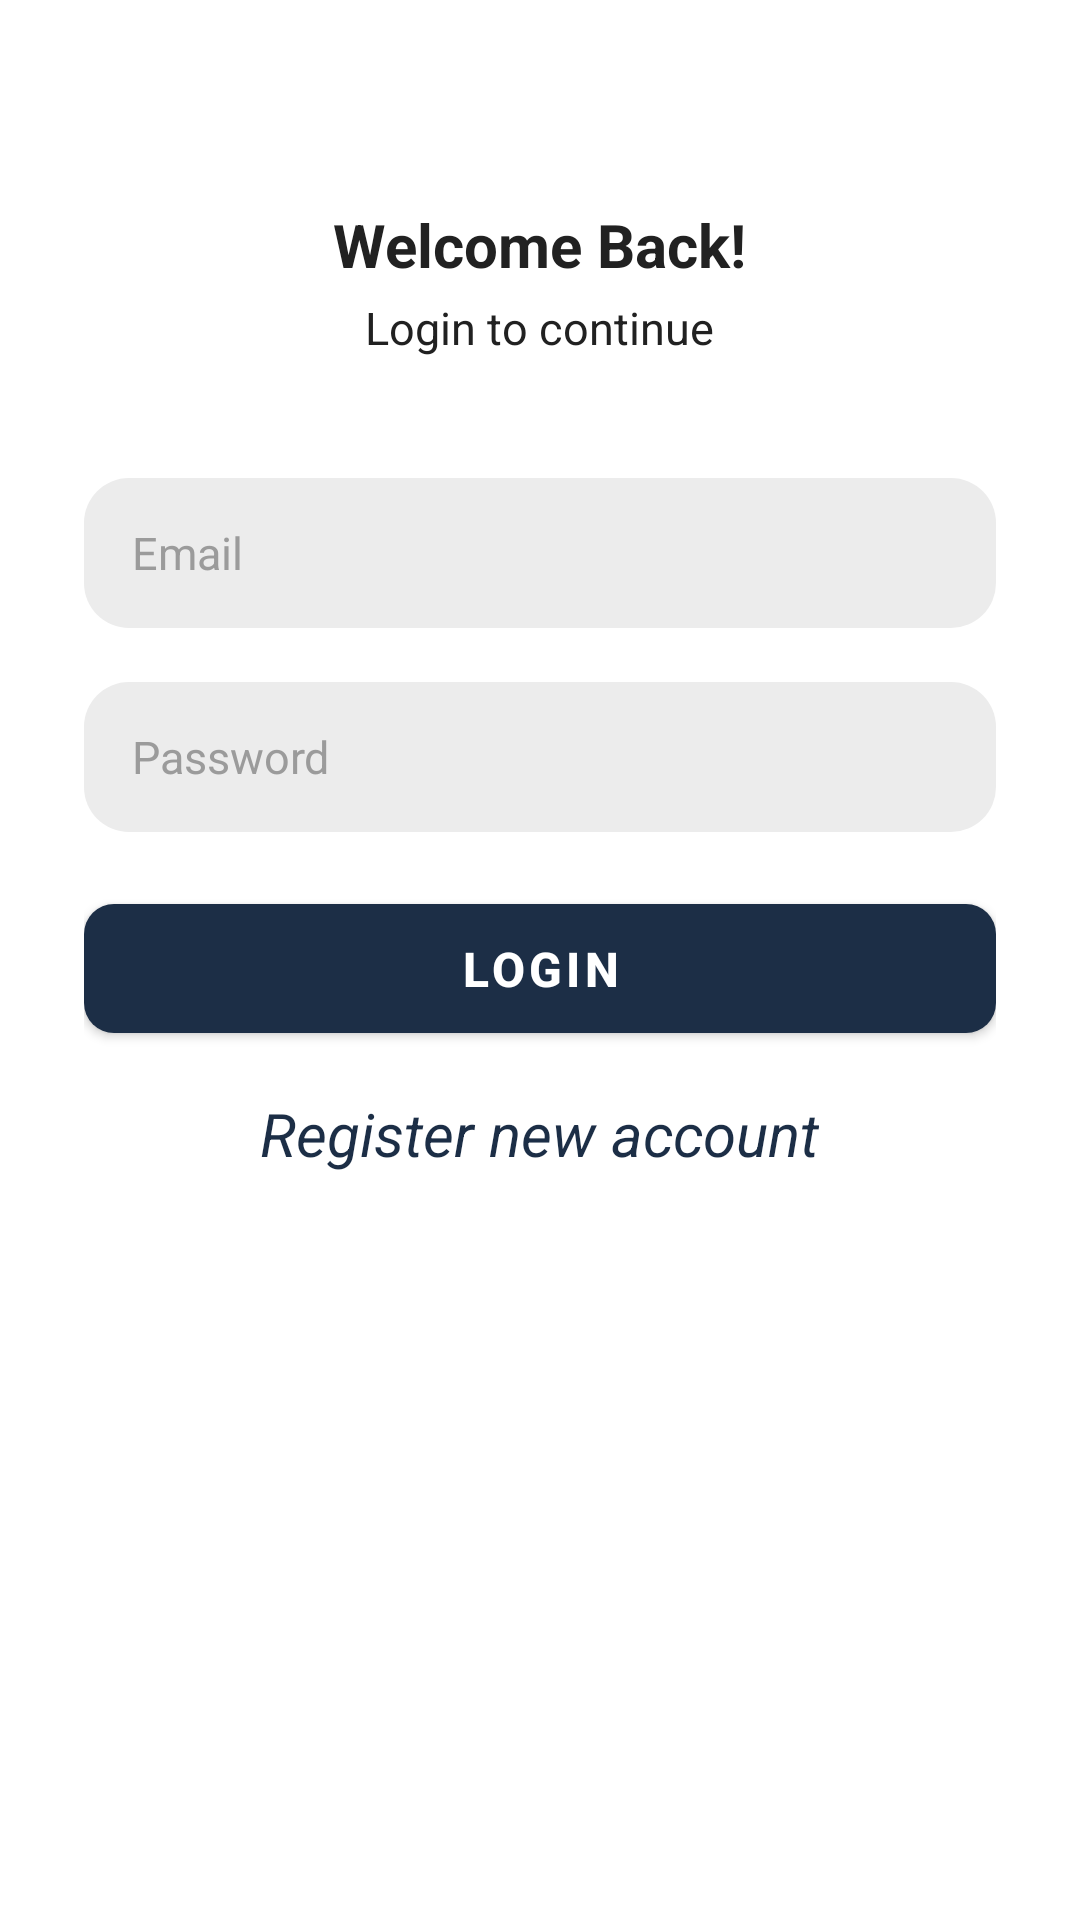

Here is an Android app screen rendered from its layout file. Give the layout XML and the strings, colors and styles it references.
<!-- AndroidManifest.xml: application theme Theme.MyApplication -->
<!-- res/layout/activity_login.xml -->
<?xml version="1.0" encoding="utf-8"?>
<ScrollView xmlns:android="http://schemas.android.com/apk/res/android"
    xmlns:app="http://schemas.android.com/apk/res-auto"
    xmlns:tools="http://schemas.android.com/tools"
    android:layout_width="match_parent"
    android:layout_height="match_parent"
    android:clipToPadding="false"
    android:overScrollMode="never"
    android:padding="28dp"
    android:scrollbars="none"
    tools:context=".activities.LoginActivity"
    android:background="@color/white">
<LinearLayout
    android:layout_width="match_parent"
    android:layout_height="wrap_content"
    android:gravity="center_horizontal"
    android:orientation="vertical">
    <TextView
        android:layout_width="wrap_content"
        android:layout_height="wrap_content"
        android:layout_marginTop="40dp"
        android:text="@string/welcome_back"
        android:textColor="@color/primary_text"
        android:textStyle="bold"
        android:textSize="20dp"/>
    <TextView
        android:layout_width="wrap_content"
        android:layout_height="wrap_content"
        android:layout_marginTop="4dp"
        android:text="@string/login_to_continue"
        android:textColor="@color/primary_text"
        android:textSize="15dp"/>
    <EditText
        android:id="@+id/LogininputEmail"
        android:layout_width="match_parent"
        android:layout_height="50dp"
        android:layout_marginTop="40dp"
        android:background="@drawable/background_input"
        android:hint="@string/email"
        android:imeOptions="actionNext"
        android:importantForAutofill="no"
        android:inputType="textEmailAddress"
        android:paddingStart="16dp"
        android:paddingEnd="16dp"
        android:textColor="@color/primary_text"
        android:textColorHint="@color/hint_text"
        android:textSize="15dp"
        />
    <EditText
        android:id="@+id/LogininputPassword"
        android:layout_width="match_parent"
        android:layout_height="50dp"
        android:layout_marginTop="18dp"
        android:background="@drawable/background_input"
        android:hint="@string/password"
        android:imeOptions="actionNext"
        android:importantForAutofill="no"
        android:textColorHint="@color/hint_text"
        android:inputType="textPassword"
        android:paddingStart="16dp"
        android:paddingEnd="16dp"
        android:textColor="@color/primary_text"
        android:textSize="15dp"/>
    <FrameLayout
        android:layout_width="match_parent"
        android:layout_height="wrap_content"
        android:layout_marginTop="18dp"
        android:animateLayoutChanges="true">
    <com.google.android.material.button.MaterialButton
        android:id="@+id/buttonLogin"
        android:layout_width="match_parent"
        android:layout_height="55dp"
        android:text="Login"
        android:textColor="@color/white"
        android:textSize="16dp"
        android:textStyle="bold"
        app:cornerRadius="10dp"/>
        <ProgressBar
            android:id="@+id/LoginProgressBar"
            android:layout_width="30dp"
            android:layout_height="30dp"
            android:layout_gravity="center"
            android:visibility="invisible"/>
    </FrameLayout>
    <TextView
        android:id="@+id/LogintextViewRegister"
        android:layout_width="wrap_content"
        android:layout_height="wrap_content"
        android:layout_marginTop="14dp"
        android:text="Register new account"
        android:textSize="20dp"
        android:textStyle="italic"
        android:textColor="@color/primary"
        />
</LinearLayout>
</ScrollView>
<!-- resources referenced by this layout -->
<resources>
  <color name="hint_text">#9B9B9B</color>
  <color name="primary">#1C2E46</color>
  <color name="primary_text">#212121</color>
  <color name="white">#FFFFFFFF</color>
  <!-- drawable background_input (drawable) -->
  <?xml version="1.0" encoding="utf-8"?>
  <shape xmlns:android="http://schemas.android.com/apk/res/android" android:shape="rectangle">
  <solid android:color="@color/input_background"/>
      <corners android:radius="15dp"/>
  </shape>
  <string name="email">Email</string>
  <string name="login_to_continue">Login to continue</string>
  <string name="password">Password</string>
  <string name="welcome_back">Welcome Back!</string>
  <style name="Theme.MyApplication" parent="Theme.MaterialComponents.DayNight.NoActionBar">
          
          <item name="colorPrimary">@color/primary</item>
          <item name="android:statusBarColor">@color/primary</item>
          
      </style>
  <color name="input_background">#ECECEC</color>
</resources>
